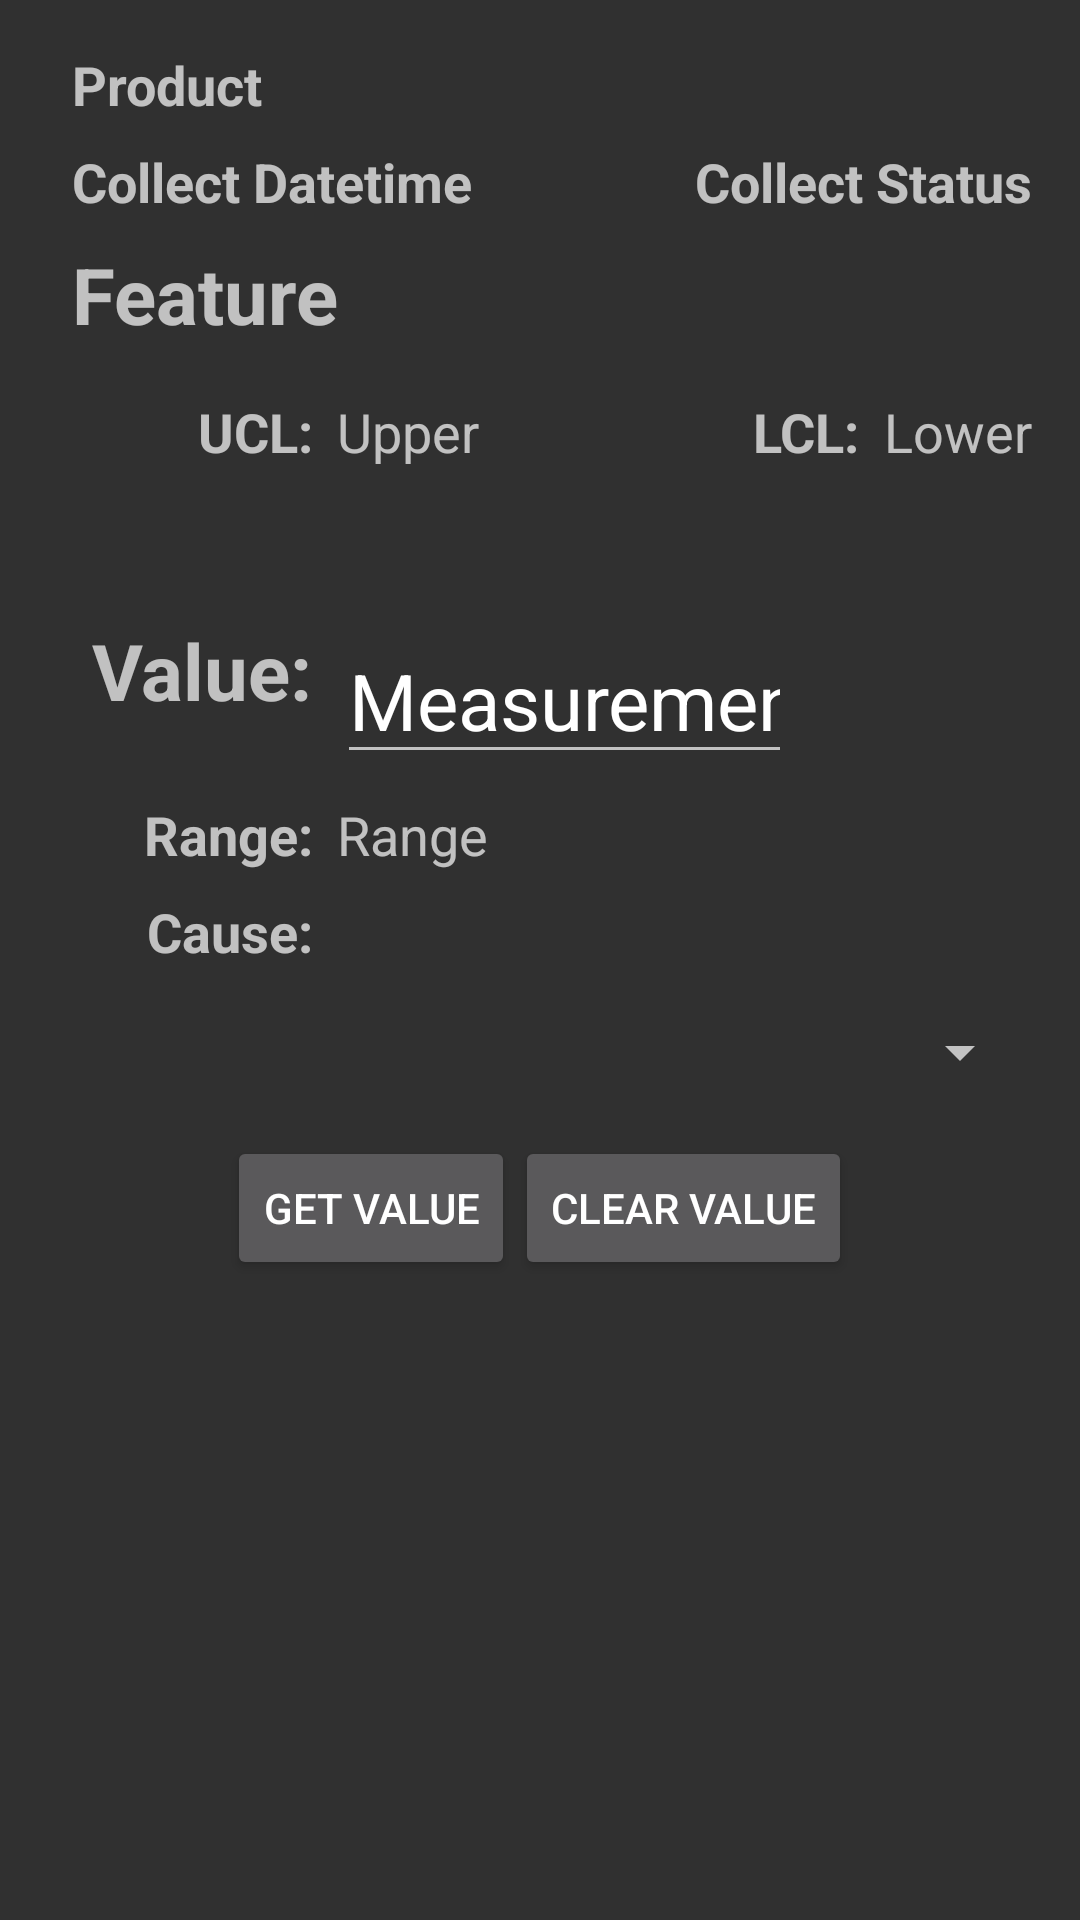

Produce the Android XML layout that renders to this screen, including the resource entries it uses.
<!-- AndroidManifest.xml: application theme Theme.AppCompat -->
<!-- res/layout/fragment_measurement.xml -->
<?xml version="1.0" encoding="utf-8"?>
<ScrollView xmlns:android="http://schemas.android.com/apk/res/android"
    xmlns:tools="http://schemas.android.com/tools"
    android:layout_width="match_parent"
    android:layout_height="match_parent" >

    <RelativeLayout xmlns:android="http://schemas.android.com/apk/res/android"
        xmlns:tools="http://schemas.android.com/tools"
        android:layout_width="match_parent"
        android:layout_height="match_parent"
        android:paddingLeft="@dimen/activity_horizontal_margin"
        android:paddingRight="@dimen/activity_horizontal_margin"
        android:paddingTop="@dimen/activity_vertical_margin"
        android:paddingBottom="@dimen/activity_vertical_margin"
        tools:context=".ui.MeasurementFragment">

        <TextView
            android:id="@+id/txtProdName"
            android:layout_width="fill_parent"
            android:layout_height="wrap_content"
            android:layout_marginStart="@dimen/margin_small"
            android:gravity="top"
            android:text="@string/text_product"
            android:textSize="@dimen/text_medium"
            android:textStyle="bold" />

        <TextView
            android:id="@+id/txtCollDt"
            android:layout_width="wrap_content"
            android:layout_height="wrap_content"
            android:layout_below="@id/txtProdName"
            android:layout_alignStart="@id/txtProdName"
            android:paddingTop="@dimen/margin_small"
            android:text="@string/text_collect_dt"
            android:textSize="@dimen/text_medium"
            android:textStyle="bold" />

        <TextView
            android:id="@+id/txtCollSt"
            android:layout_width="wrap_content"
            android:layout_height="wrap_content"
            android:layout_alignBottom="@id/txtCollDt"
            android:layout_alignEnd="@id/txtProdName"
            android:text="@string/text_collect_status"
            android:textSize="@dimen/text_medium"
            android:textStyle="bold" />

        <TextView
            android:id="@+id/txtFeatName"
            android:layout_width="wrap_content"
            android:layout_height="wrap_content"
            android:layout_below="@id/txtCollDt"
            android:layout_alignStart="@id/txtCollDt"
            android:paddingTop="@dimen/margin_small"
            android:text="@string/text_feature"
            android:textSize="@dimen/text_huge"
            android:textStyle="bold" />

        <TextView
            android:id="@+id/lblLimUpper"
            android:layout_width="wrap_content"
            android:layout_height="wrap_content"
            android:layout_below="@id/txtFeatName"
            android:layout_alignParentStart="true"
            android:layout_marginStart="@dimen/margin_label"
            android:layout_marginTop="@dimen/margin_large"
            android:labelFor="@+id/txtLimUpper"
            android:text="@string/label_ucl"
            android:textSize="@dimen/text_medium"
            android:textStyle="bold" />

        <TextView
            android:id="@+id/txtLimUpper"
            android:layout_width="wrap_content"
            android:layout_height="wrap_content"
            android:layout_alignTop="@id/lblLimUpper"
            android:layout_toEndOf="@id/lblLimUpper"
            android:layout_marginStart="@dimen/margin_small"
            android:text="@string/text_limit_upper"
            android:textSize="@dimen/text_medium" />

        <TextView
            android:id="@+id/txtLimLower"
            android:layout_width="wrap_content"
            android:layout_height="wrap_content"
            android:layout_alignTop="@id/txtLimUpper"
            android:layout_alignParentRight="true"
            android:layout_marginStart="@dimen/margin_small"
            android:text="@string/text_limit_lower"
            android:textSize="@dimen/text_medium" />

        <TextView
            android:id="@+id/lblLimLower"
            android:layout_width="wrap_content"
            android:layout_height="wrap_content"
            android:layout_alignTop="@id/txtLimUpper"
            android:layout_toLeftOf="@id/txtLimLower"
            android:labelFor="@+id/txtLimLower"
            android:text="@string/label_lcl"
            android:textSize="@dimen/text_medium"
            android:textStyle="bold" />

        <TextView
            android:id="@+id/lblMeasValue"
            android:layout_width="wrap_content"
            android:layout_height="wrap_content"
            android:layout_below="@id/lblLimUpper"
            android:layout_alignEnd="@id/lblLimUpper"
            android:layout_marginTop="@dimen/margin_label"
            android:labelFor="@+id/edtMeasValue"
            android:text="@string/label_value"
            android:textSize="@dimen/text_huge"
            android:textStyle="bold" />

        
        <EditText
            android:id="@+id/edtMeasValue"
            android:layout_width="wrap_content"
            android:layout_height="wrap_content"
            android:layout_alignTop="@id/lblMeasValue"
            android:layout_toEndOf="@id/lblMeasValue"
            android:layout_marginStart="@dimen/margin_small"
            android:text="@string/text_measurement"
            android:inputType="textCapCharacters|textNoSuggestions"
            android:maxLines="1"
            android:ems="5"
            android:textSize="@dimen/text_huge">
            

            
        </EditText>

        <ImageView
            android:id="@+id/imgInControl"
            android:layout_width="wrap_content"
            android:layout_height="wrap_content"
            android:layout_alignTop="@id/edtMeasValue"
            android:layout_toEndOf="@id/edtMeasValue"
            android:layout_marginStart="@dimen/margin_small"
            android:contentDescription="@string/text_in_control"
            android:src="@drawable/ic_meas_unknown" />

        <TextView
            android:id="@+id/lblMeasRange"
            android:layout_width="wrap_content"
            android:layout_height="wrap_content"
            android:layout_below="@id/edtMeasValue"
            android:layout_alignEnd="@id/lblMeasValue"
            android:layout_marginTop="@dimen/margin_small"
            android:labelFor="@+id/txtMeasRange"
            android:text="@string/label_range"
            android:textSize="@dimen/text_medium"
            android:textStyle="bold" />

        <TextView
            android:id="@+id/txtMeasRange"
            android:layout_width="wrap_content"
            android:layout_height="wrap_content"
            android:layout_alignTop="@id/lblMeasRange"
            android:layout_toEndOf="@id/lblMeasRange"
            android:layout_marginStart="@dimen/margin_small"
            android:text="@string/text_range"
            android:textSize="@dimen/text_medium" />

        <TextView
            android:id="@+id/lblMeasCause"
            android:layout_width="wrap_content"
            android:layout_height="wrap_content"
            android:layout_below="@id/lblMeasRange"
            android:layout_alignEnd="@id/lblMeasRange"
            android:paddingTop="@dimen/margin_small"
            android:labelFor="@+id/spnMeasCause"
            android:text="@string/label_cause"
            android:textSize="@dimen/text_medium"
            android:textStyle="bold" />

        <Spinner
            android:id="@+id/spnMeasCause"
            style="?android:attr/textAppearanceMedium"
            android:layout_width="fill_parent"
            android:layout_height="40dp"
            android:layout_below="@id/lblMeasCause"
            android:layout_alignParentStart="true"
            android:layout_marginTop="@dimen/margin_small"
            android:layout_marginStart="@dimen/margin_small"
            android:prompt="@string/text_out_control_select_cause"
            android:spinnerMode="dialog" />

        <LinearLayout
            android:orientation="horizontal"
            android:gravity="center"
            android:measureWithLargestChild="true"
            android:layout_width="match_parent"
            android:layout_height="wrap_content"
            android:layout_weight="0"
            android:layout_below="@id/spnMeasCause"
            android:layout_marginTop="@dimen/margin_small" >
            <Button
                android:id="@+id/btnGetValue"
                android:layout_width="wrap_content"
                android:layout_height="wrap_content"
                android:text="@string/text_get_value"
                android:onClick="onClickBtnGetValue" >
            </Button>
            <Button
                android:id="@+id/btnClearValue"
                android:layout_width="wrap_content"
                android:layout_height="wrap_content"
                android:text="@string/text_clear_value"
                android:onClick="onClickBtnClearValue" >
            </Button>
        </LinearLayout>

    </RelativeLayout>
</ScrollView>
<!-- resources referenced by this layout -->
<resources>
  <dimen name="activity_horizontal_margin">16dp</dimen>
  <dimen name="activity_vertical_margin">16dp</dimen>
  <dimen name="margin_label">50dp</dimen>
  <dimen name="margin_large">16dp</dimen>
  <dimen name="margin_small">8dp</dimen>
  <dimen name="text_huge">26sp</dimen>
  <dimen name="text_medium">18sp</dimen>
  <string name="label_cause">Cause:</string>
  <string name="label_lcl">LCL:</string>
  <string name="label_range">Range:</string>
  <string name="label_ucl">UCL:</string>
  <string name="label_value">Value:</string>
  <string name="text_clear_value">Clear Value</string>
  <string name="text_collect_dt">Collect Datetime</string>
  <string name="text_collect_status">Collect Status</string>
  <string name="text_feature">Feature</string>
  <string name="text_get_value">Get Value</string>
  <string name="text_in_control">In Control</string>
  <string name="text_limit_lower">Lower</string>
  <string name="text_limit_upper">Upper</string>
  <string name="text_measurement">Measurement</string>
  <string name="text_out_control_select_cause">Out of Control - Select Cause</string>
  <string name="text_product">Product</string>
  <string name="text_range">Range</string>
</resources>
